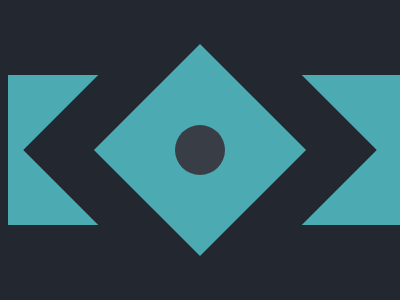

Write a web page that renders exactly this picture using CSS.

<div class='ms'></div>
<div class='s'></div>
<div class='s2'></div>
<div class='c'></div>
<style>
  .ms {
    top: 75;
    width: 400px;
    height: 150px;
    background: #4CAAB3
  }

  .s {
    transform: rotate(45deg);
    top: 25;
    left: 75;
    height: 250px;
    width: 250px;
    background: #222730
  }

  .s2 {
    transform: rotate(45deg);
    top: 75;
    left: 125;
    height: 150px;
    width: 150px;
    background: #4CAAB3
  }

  .c {
    top: 125;
    left: 175;
    height: 50px;
    width: 50px;
    border-radius: 100%;
    background: #393E46
  }

  * {
    position: fixed;
    background: #222730
  }
</style>